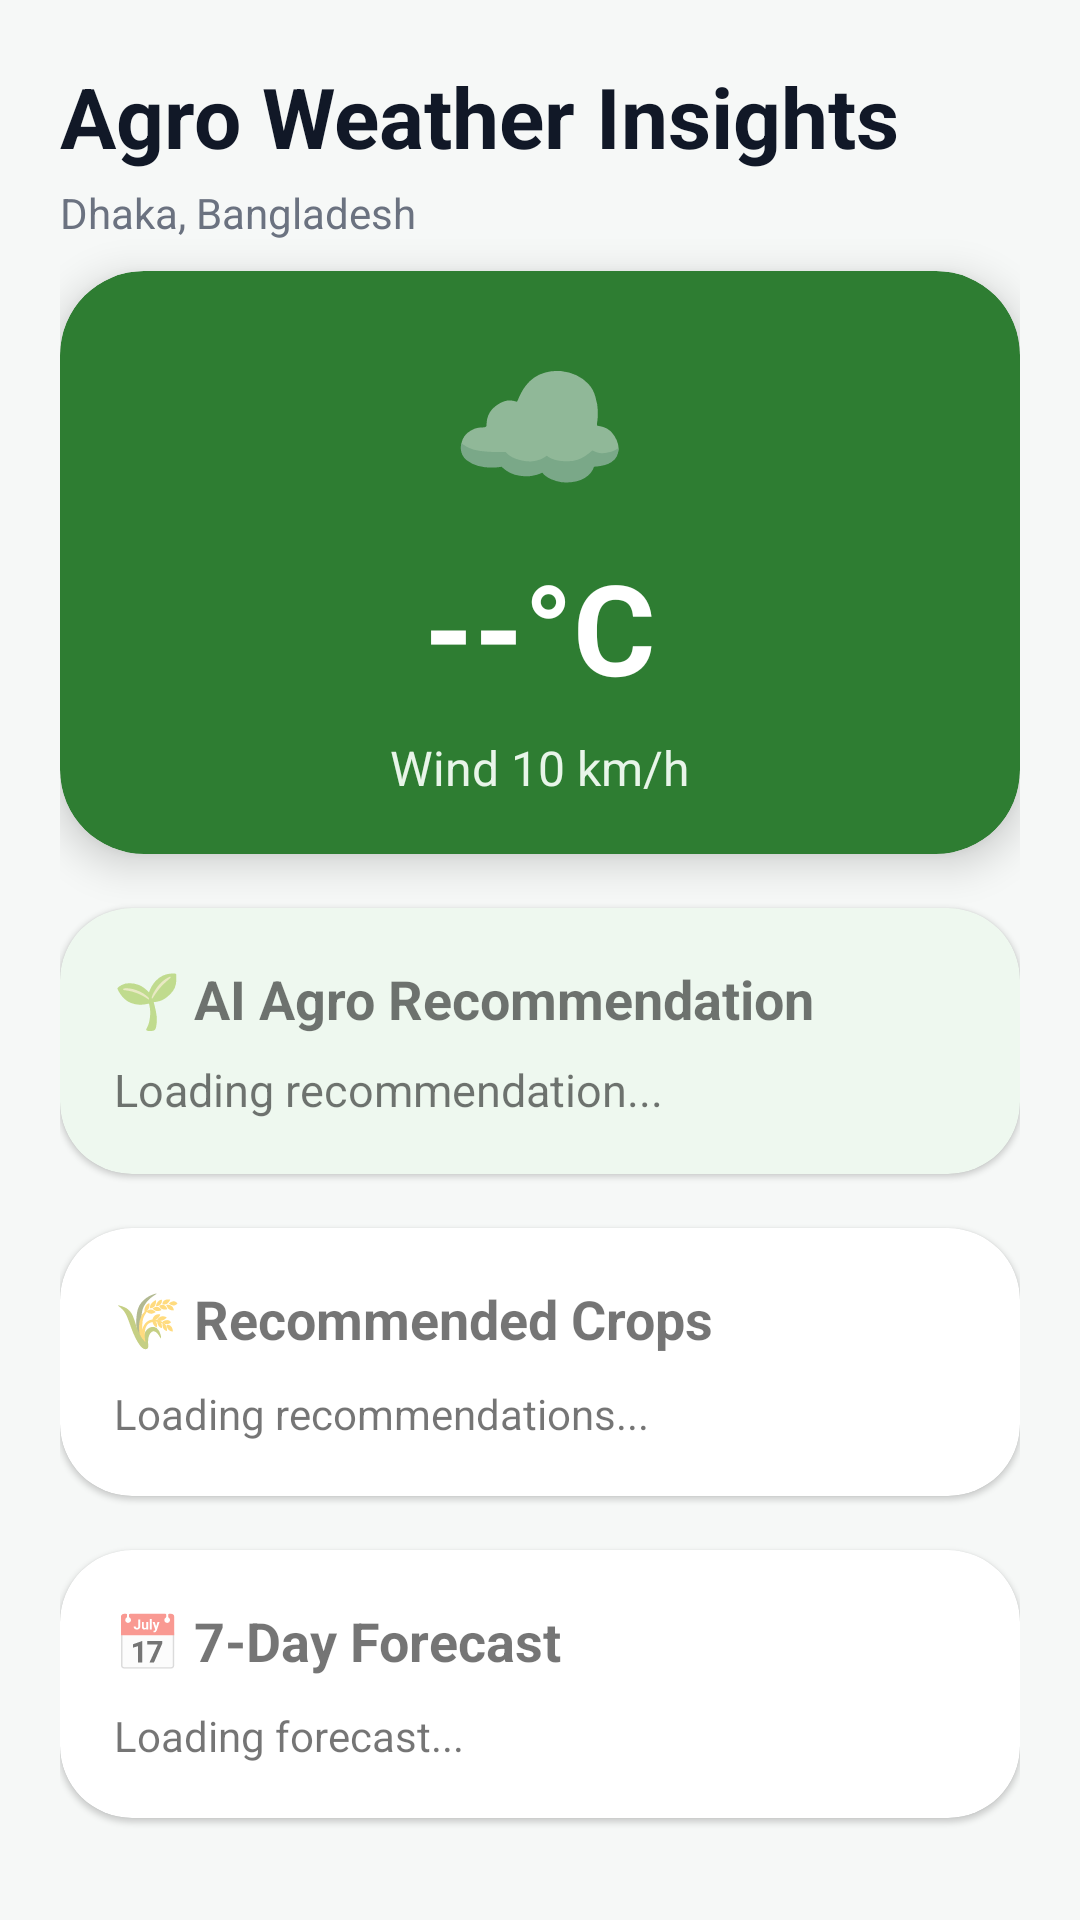

Android layout source for this screen:
<!-- AndroidManifest.xml: application theme Theme.KrishiSheba -->
<!-- res/layout/activity_weather.xml -->
<?xml version="1.0" encoding="utf-8"?>
<androidx.core.widget.NestedScrollView
    xmlns:android="http://schemas.android.com/apk/res/android"
    xmlns:app="http://schemas.android.com/apk/res-auto"
    android:layout_width="match_parent"
    android:layout_height="match_parent"
    android:background="#F6F8F7">

    <LinearLayout
        android:layout_width="match_parent"
        android:layout_height="wrap_content"
        android:orientation="vertical"
        android:padding="20dp">

        

        <TextView
            android:layout_width="wrap_content"
            android:layout_height="wrap_content"
            android:text="Agro Weather Insights"
            android:textStyle="bold"
            android:textSize="28sp"
            android:textColor="#111827"/>

        <TextView
            android:layout_width="wrap_content"
            android:layout_height="wrap_content"
            android:text="Dhaka, Bangladesh"
            android:textColor="#6B7280"
            android:textSize="14sp"
            android:layout_marginTop="4dp"/>

        

        <com.google.android.material.card.MaterialCardView
            android:layout_width="match_parent"
            android:layout_height="wrap_content"
            android:layout_marginTop="10dp"
            app:cardCornerRadius="28dp"
            app:cardElevation="8dp"
            app:cardBackgroundColor="#2E7D32">

            <LinearLayout
                android:layout_width="match_parent"
                android:layout_height="wrap_content"
                android:gravity="center"
                android:orientation="vertical"
                android:padding="18dp">

                <TextView
                    android:layout_width="wrap_content"
                    android:layout_height="wrap_content"
                    android:text="☁"
                    android:textSize="48sp"/>

                <TextView
                    android:id="@+id/tvTemperature"
                    android:layout_width="wrap_content"
                    android:layout_height="wrap_content"
                    android:gravity="center"
                    android:text="--°C"
                    android:textColor="#FFFFFF"
                    android:textStyle="bold"
                    android:textSize="42sp"
                    android:layout_marginTop="8dp"/>

                <TextView
                    android:id="@+id/tvWind"
                    android:layout_width="wrap_content"
                    android:layout_height="wrap_content"
                    android:text="Wind 10 km/h"
                    android:textColor="#E8F5E9"
                    android:textSize="16sp"
                    android:layout_marginTop="8dp"/>

            </LinearLayout>

        </com.google.android.material.card.MaterialCardView>

        

        <com.google.android.material.card.MaterialCardView
            android:layout_width="match_parent"
            android:layout_height="wrap_content"
            android:layout_marginTop="18dp"
            app:cardCornerRadius="24dp"
            app:cardBackgroundColor="#EEF8EF">

            <LinearLayout
                android:layout_width="match_parent"
                android:layout_height="wrap_content"
                android:orientation="vertical"
                android:padding="18dp">

                <TextView
                    android:layout_width="wrap_content"
                    android:layout_height="wrap_content"
                    android:text="🌱 AI Agro Recommendation"
                    android:textStyle="bold"
                    android:textSize="18sp"/>

                <TextView
                    android:id="@+id/tvTip"
                    android:layout_width="wrap_content"
                    android:layout_height="wrap_content"
                    android:text="Loading recommendation..."
                    android:textSize="15sp"
                    android:layout_marginTop="8dp"/>

            </LinearLayout>

        </com.google.android.material.card.MaterialCardView>

        

        <com.google.android.material.card.MaterialCardView
            android:layout_width="match_parent"
            android:layout_height="wrap_content"
            android:layout_marginTop="18dp"
            app:cardCornerRadius="24dp">

            <LinearLayout
                android:layout_width="match_parent"
                android:layout_height="wrap_content"
                android:orientation="vertical"
                android:padding="18dp">

                <TextView
                    android:layout_width="wrap_content"
                    android:layout_height="wrap_content"
                    android:text="🌾 Recommended Crops"
                    android:textStyle="bold"
                    android:textSize="18sp"/>

                <TextView
                    android:id="@+id/tvCrops"
                    android:layout_width="match_parent"
                    android:layout_height="wrap_content"
                    android:text="Loading recommendations..."
                    android:layout_marginTop="10dp"/>

            </LinearLayout>

        </com.google.android.material.card.MaterialCardView>

        

        <com.google.android.material.card.MaterialCardView
            android:layout_width="match_parent"
            android:layout_height="wrap_content"
            android:layout_marginTop="18dp"
            android:layout_marginBottom="24dp"
            app:cardCornerRadius="24dp">

            <LinearLayout
                android:layout_width="match_parent"
                android:layout_height="wrap_content"
                android:orientation="vertical"
                android:padding="18dp">

                <TextView
                    android:layout_width="wrap_content"
                    android:layout_height="wrap_content"
                    android:text="📅 7-Day Forecast"
                    android:textStyle="bold"
                    android:textSize="18sp"/>

                <TextView
                    android:id="@+id/tvForecast"
                    android:layout_width="match_parent"
                    android:layout_height="wrap_content"
                    android:text="Loading forecast..."
                    android:layout_marginTop="10dp"/>

            </LinearLayout>

        </com.google.android.material.card.MaterialCardView>

    </LinearLayout>

</androidx.core.widget.NestedScrollView>
<!-- resources referenced by this layout -->
<resources>
  <style name="Theme.KrishiSheba" parent="Theme.MaterialComponents.Light.DarkActionBar">
          
          <item name="colorPrimary">#4CAF50</item>
          <item name="colorPrimaryDark">#388E3C</item>
          <item name="colorAccent">#FF9800</item>
      </style>
</resources>
